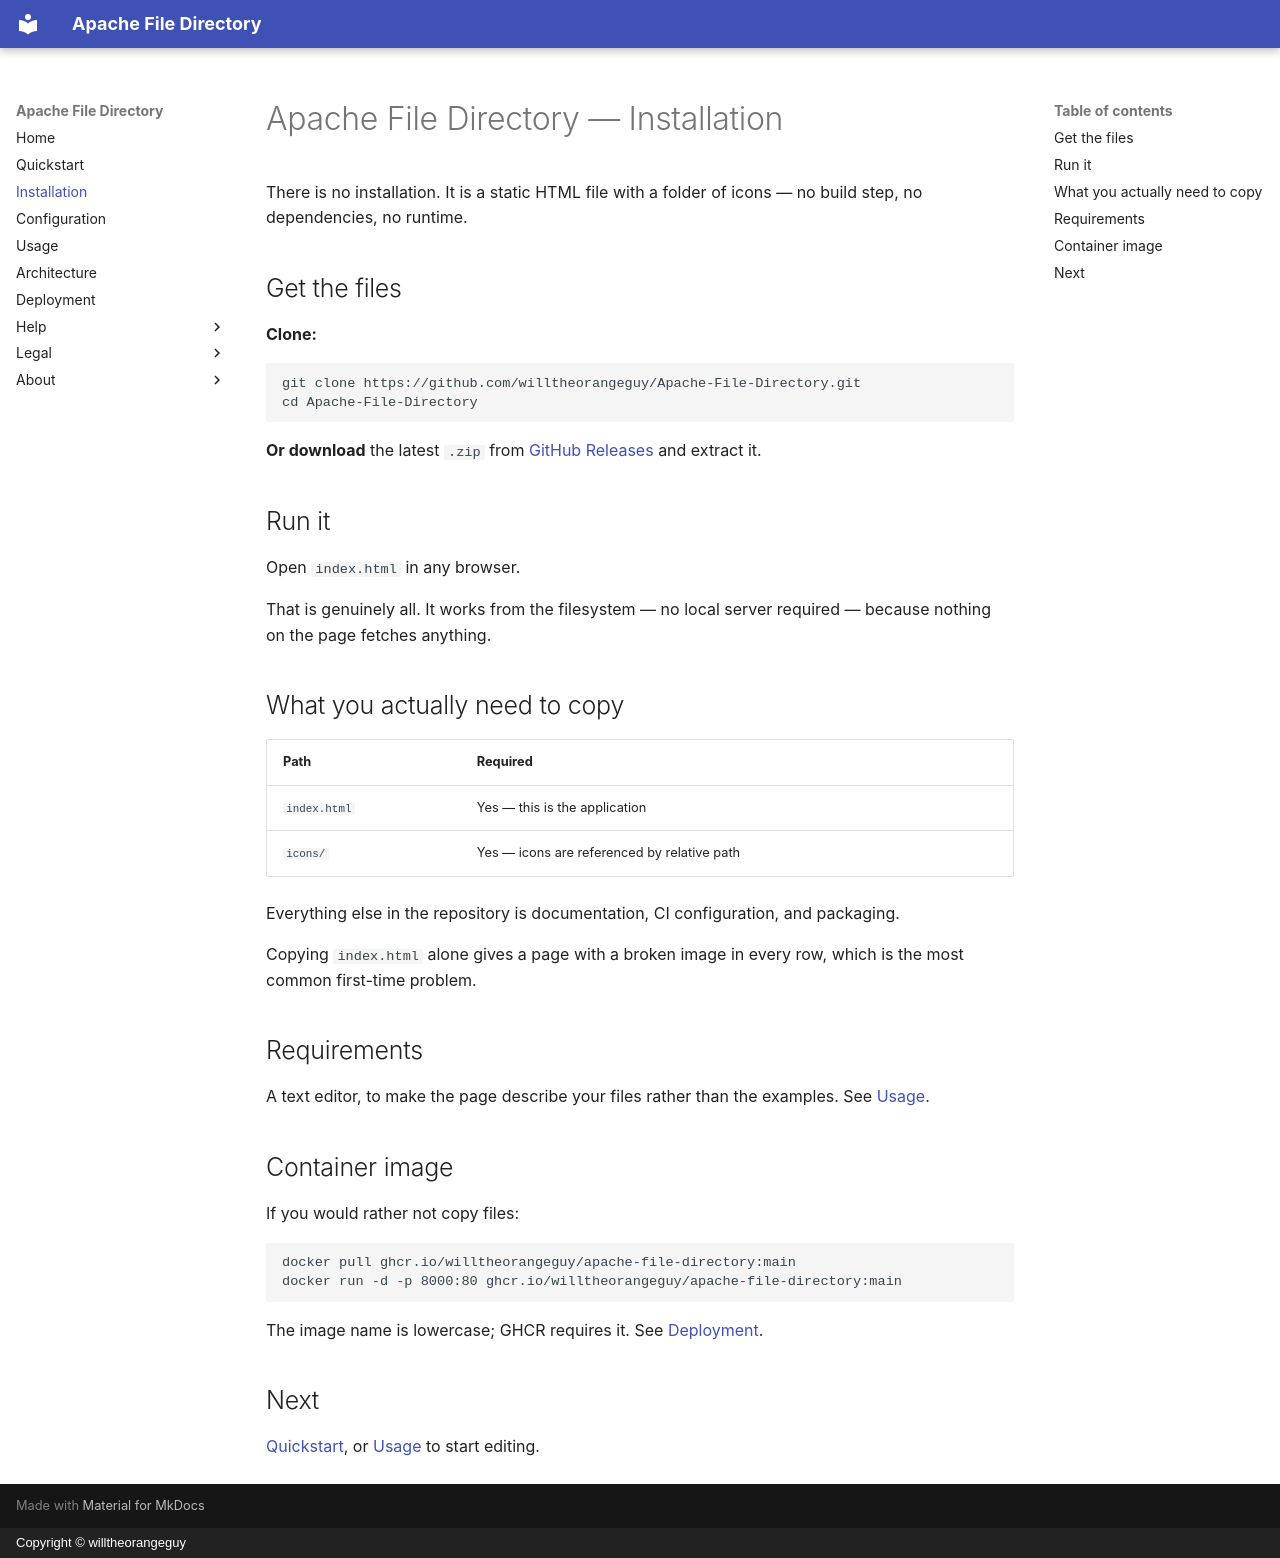

repository: willtheorangeguy/Apache-File-Directory · page: installation/index.html · generator: mkdocs · copyright: Copyright © willtheorangeguy

# Apache File Directory — Installation

There is no installation. It is a static HTML file with a folder of icons — no build step, no
dependencies, no runtime.

## Get the files

**Clone:**

```bash
git clone https://github.com/willtheorangeguy/Apache-File-Directory.git
cd Apache-File-Directory
```

**Or download** the latest `.zip` from
[GitHub Releases](https://github.com/willtheorangeguy/Apache-File-Directory/releases/latest)
and extract it.

## Run it

Open `index.html` in any browser.

That is genuinely all. It works from the filesystem — no local server required — because
nothing on the page fetches anything.

## What you actually need to copy

| Path         | Required                                    |
| ------------ | ------------------------------------------- |
| `index.html` | Yes — this is the application               |
| `icons/`     | Yes — icons are referenced by relative path |

Everything else in the repository is documentation, CI configuration, and packaging.

Copying `index.html` alone gives a page with a broken image in every row, which is the most
common first-time problem.

## Requirements

A text editor, to make the page describe your files rather than the examples. See
[Usage](./usage.md).

## Container image

If you would rather not copy files:

```bash
docker pull ghcr.io/willtheorangeguy/apache-file-directory:main
docker run -d -p 8000:80 ghcr.io/willtheorangeguy/apache-file-directory:main
```

The image name is lowercase; GHCR requires it. See [Deployment](./deployment.md).

## Next

[Quickstart](./quickstart.md), or [Usage](./usage.md) to start editing.
